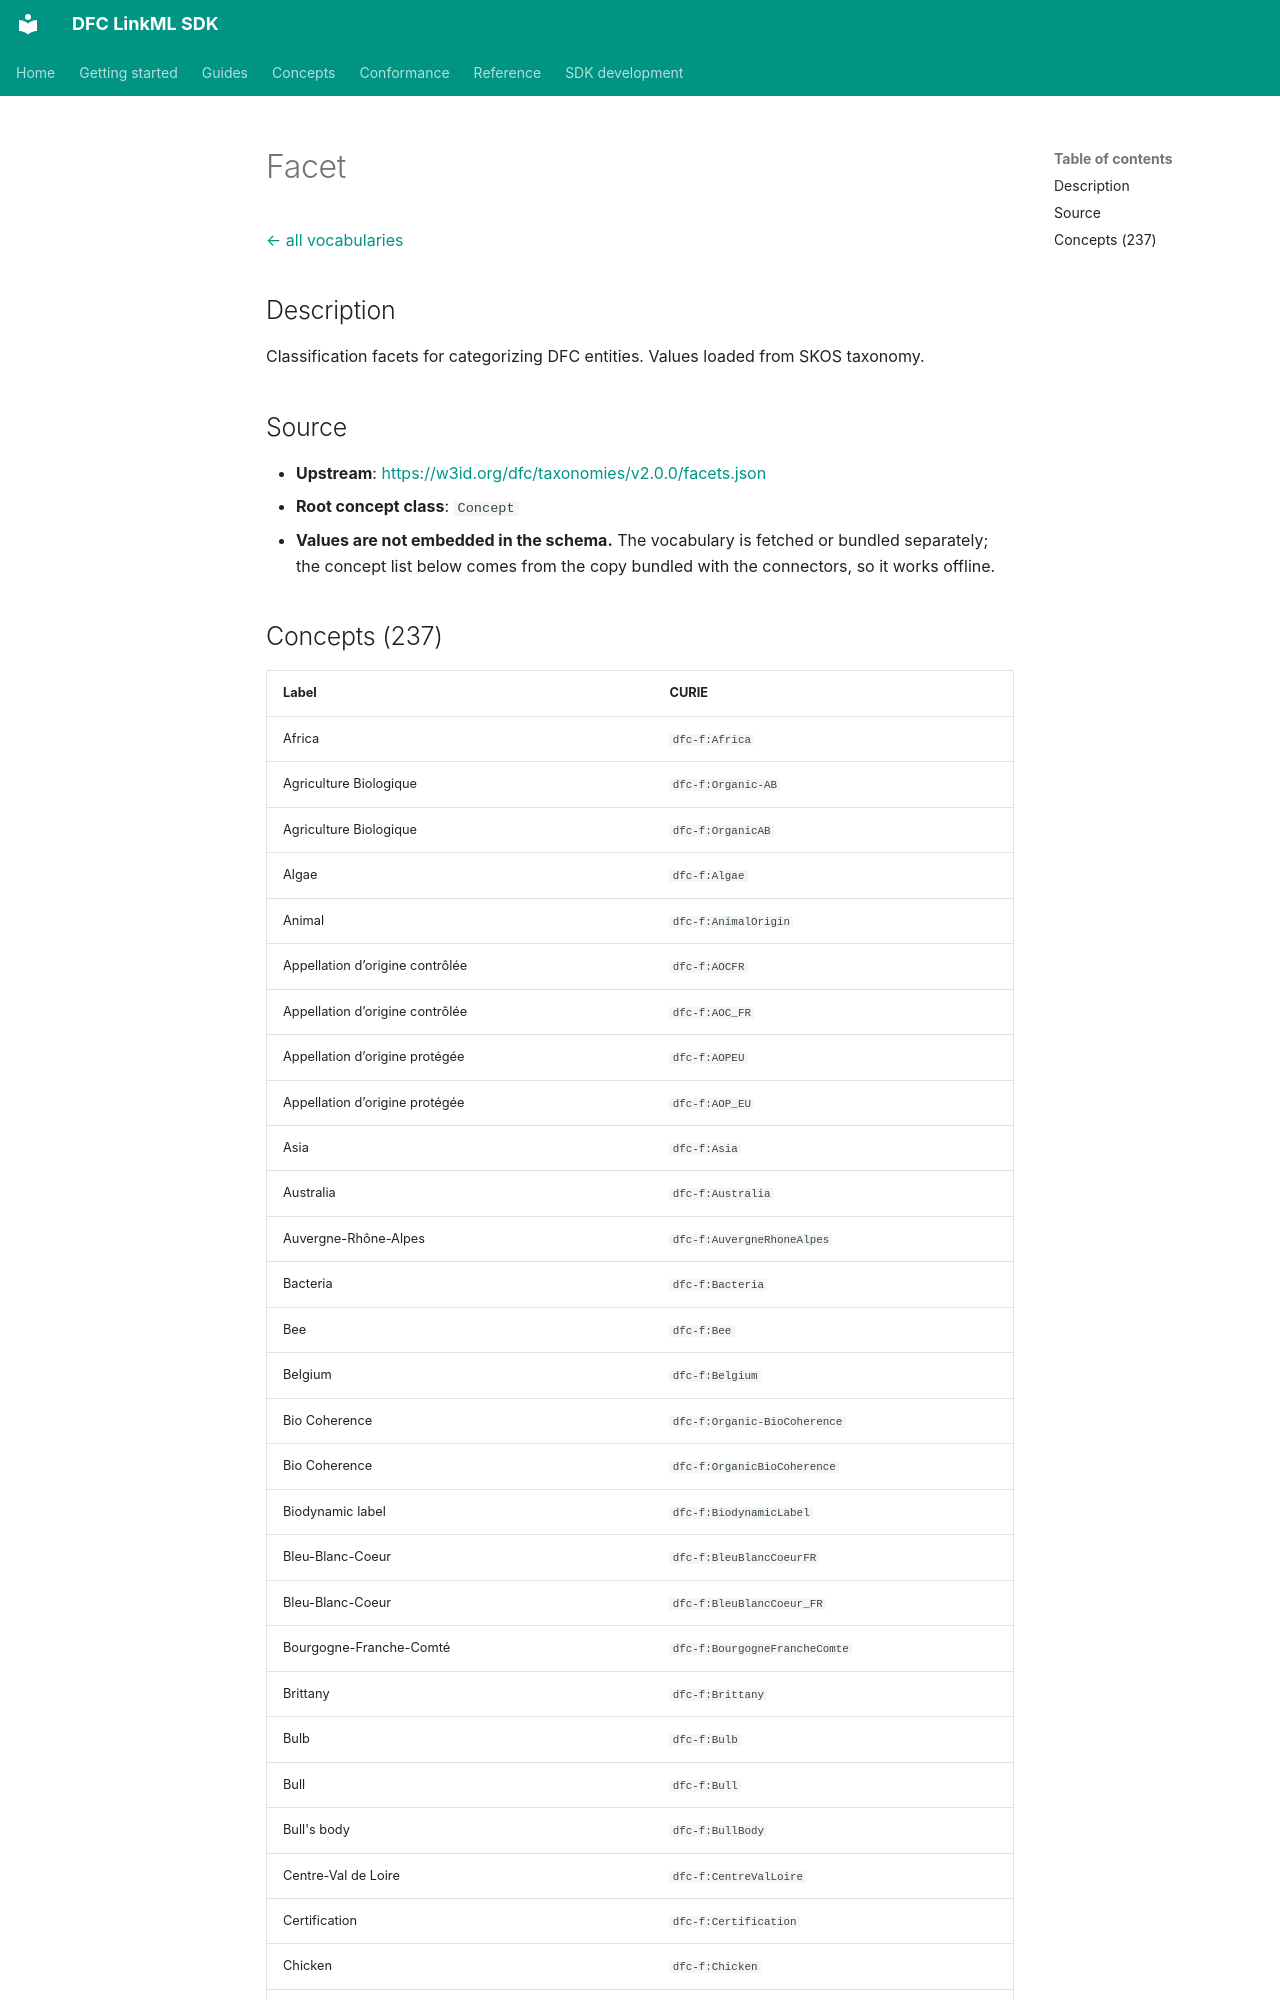

repository: Food-Data-Collaboration/DFC-LinkML · page: reference/model/Facet/index.html · generator: mkdocs

# Facet

[← all vocabularies](index.md)

## Description

Classification facets for categorizing DFC entities. Values loaded from SKOS taxonomy.

## Source

- **Upstream**: <https://w3id.org/dfc/taxonomies/v2.0.0/facets.json>
- **Root concept class**: `Concept`
- **Values are not embedded in the schema.** The vocabulary is fetched or bundled separately; the concept list below comes from the copy bundled with the connectors, so it works offline.
